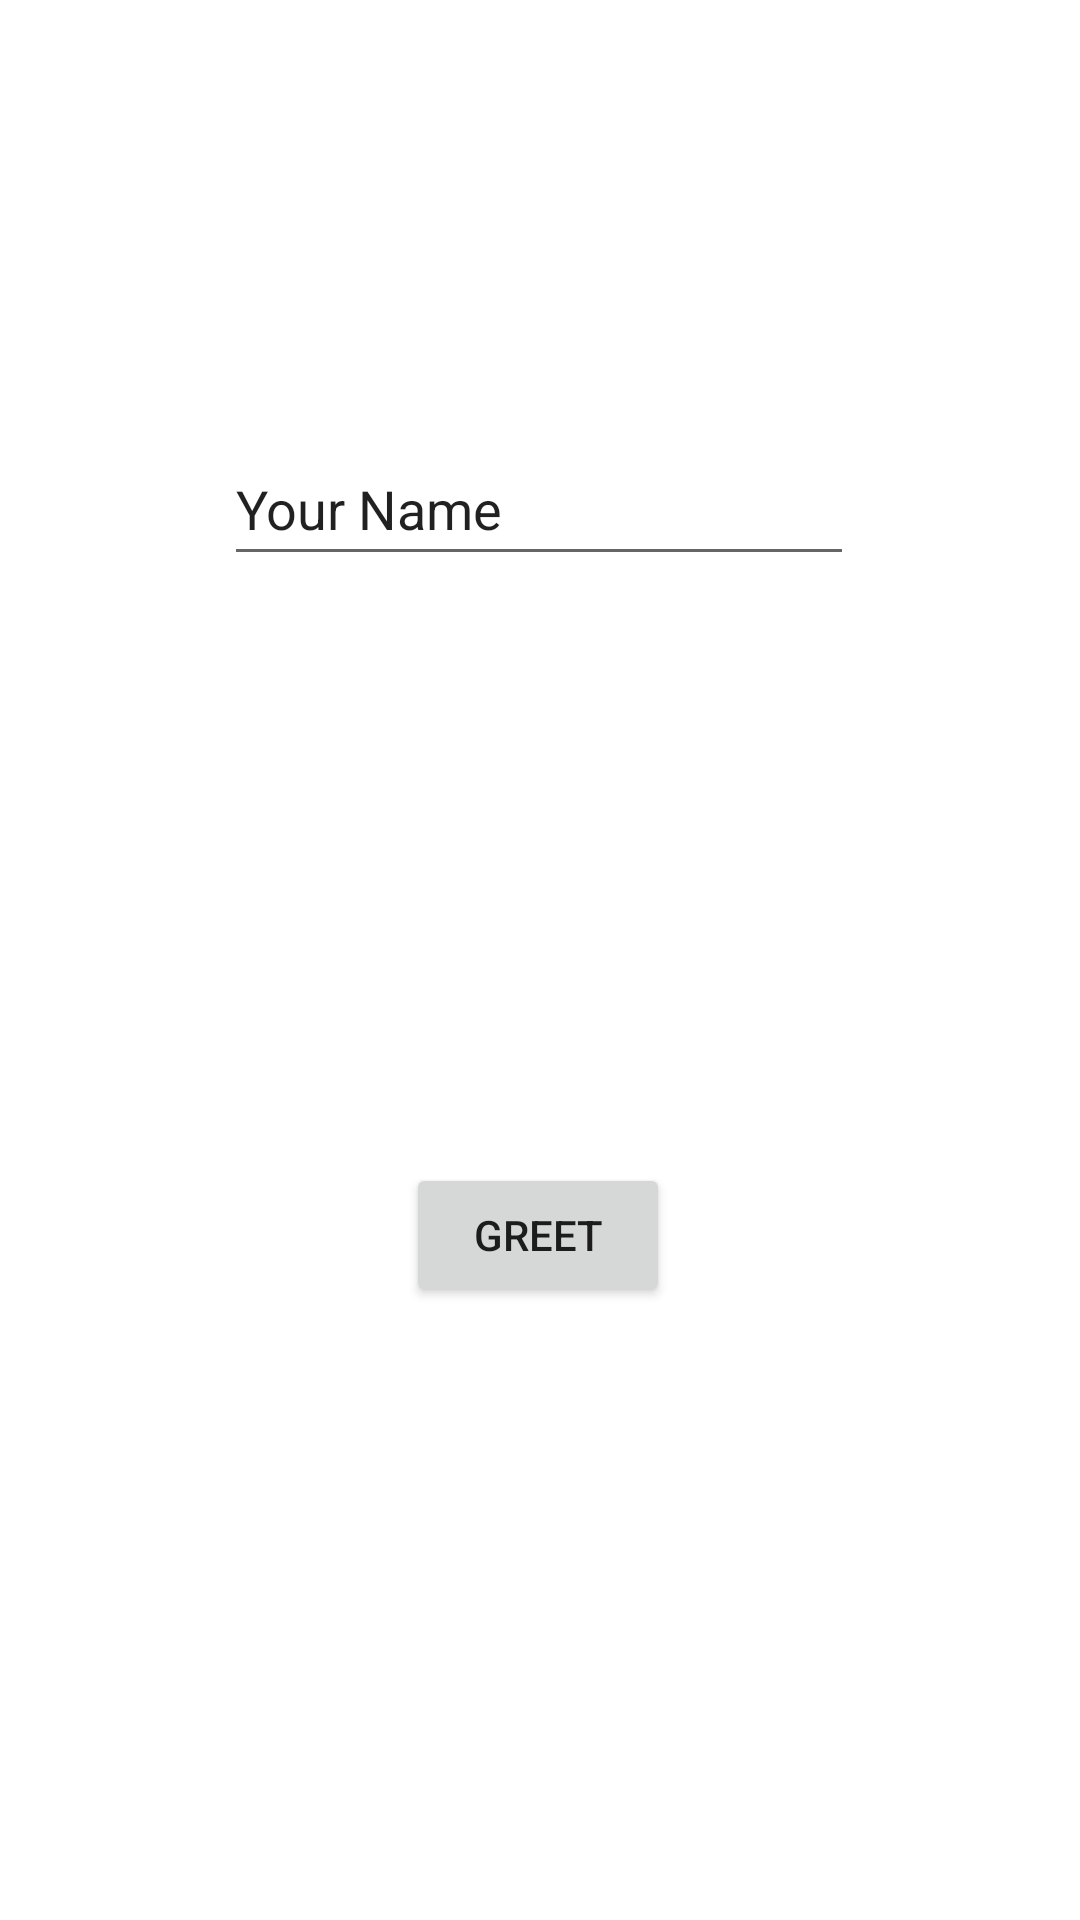

Reconstruct the res/layout file that produces this screen, plus the resources it refers to.
<!-- AndroidManifest.xml: application theme Theme.EPFLmeetsUNIL -->
<!-- res/layout/activity_main.xml -->
<?xml version="1.0" encoding="utf-8"?>
<androidx.constraintlayout.widget.ConstraintLayout xmlns:android="http://schemas.android.com/apk/res/android"
    xmlns:app="http://schemas.android.com/apk/res-auto"
    xmlns:tools="http://schemas.android.com/tools"
    android:layout_width="match_parent"
    android:layout_height="match_parent"
    tools:context=".MainActivity">

    <Button
        android:id="@+id/mainGoButton"
        android:layout_width="wrap_content"
        android:layout_height="wrap_content"
        android:onClick="greet"
        android:text="Greet"
        app:layout_constraintBottom_toBottomOf="parent"
        app:layout_constraintEnd_toEndOf="parent"
        app:layout_constraintHorizontal_bias="0.498"
        app:layout_constraintStart_toStartOf="parent"
        app:layout_constraintTop_toTopOf="parent"
        app:layout_constraintVertical_bias="0.655" />

    <EditText
        android:id="@+id/mainName"
        android:layout_width="wrap_content"
        android:layout_height="wrap_content"
        android:layout_marginBottom="52dp"
        android:ems="10"
        android:inputType="textPersonName"
        android:minHeight="48dp"
        android:text="Your Name"
        app:layout_constraintBottom_toTopOf="@+id/mainGoButton"
        app:layout_constraintEnd_toEndOf="parent"
        app:layout_constraintHorizontal_bias="0.497"
        app:layout_constraintStart_toStartOf="parent"
        app:layout_constraintTop_toTopOf="parent" />

</androidx.constraintlayout.widget.ConstraintLayout>
<!-- resources referenced by this layout -->
<resources>
  <style name="Theme.EPFLmeetsUNIL" parent="Theme.MaterialComponents.DayNight.DarkActionBar">
          
          <item name="colorPrimary">@color/purple_500</item>
          <item name="colorPrimaryVariant">@color/purple_700</item>
          <item name="colorOnPrimary">@color/white</item>
          
          <item name="colorSecondary">@color/teal_200</item>
          <item name="colorSecondaryVariant">@color/teal_700</item>
          <item name="colorOnSecondary">@color/black</item>
          
          <item name="android:statusBarColor">?attr/colorPrimaryVariant</item>
          
      </style>
  <!-- not gathered from this repository: default colours our renderer supplied (Android Studio template values) -->
  <color name="purple_500">#FF6200EE</color>
  <color name="purple_700">#FF3700B3</color>
  <color name="teal_200">#FF03DAC5</color>
  <color name="teal_700">#FF018786</color>
  <color name="black">#FF000000</color>
  <color name="white">#FFFFFFFF</color>
</resources>
